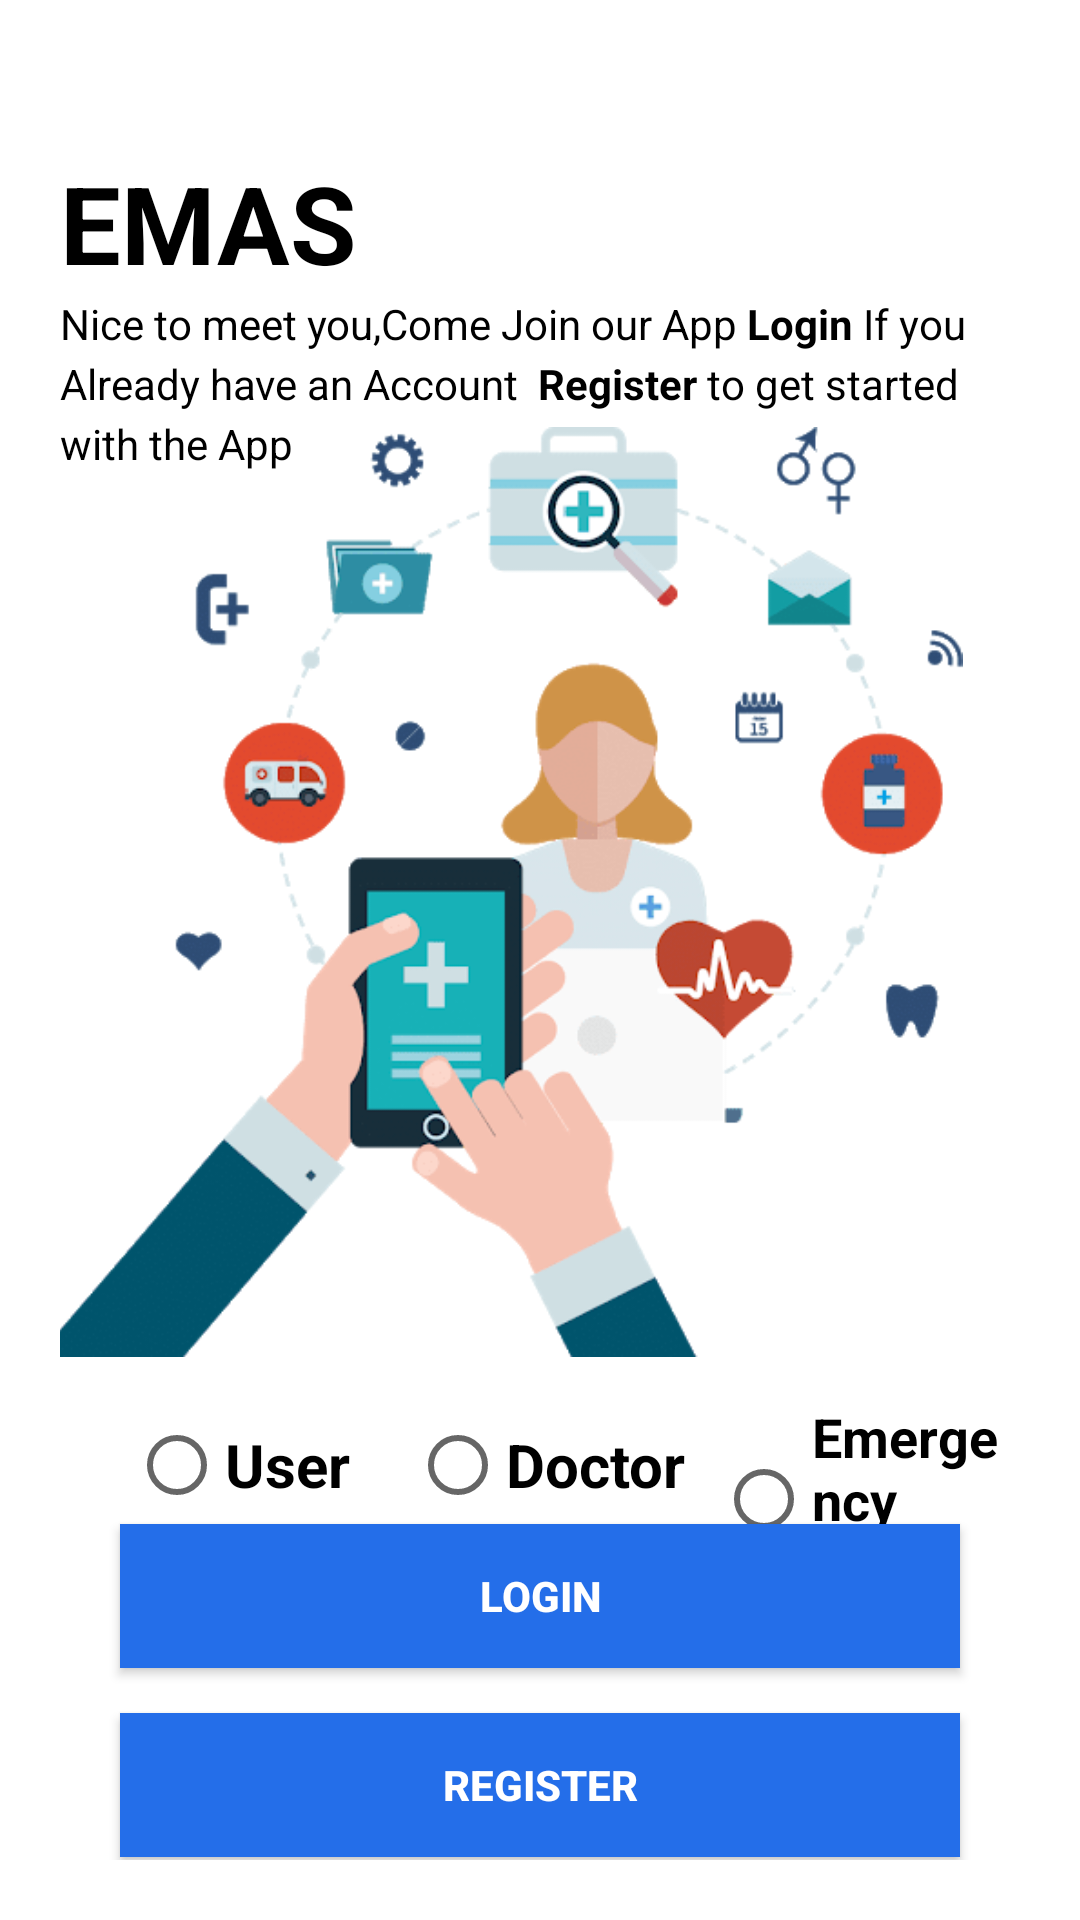

Produce the Android XML layout that renders to this screen, including the resource entries it uses.
<!-- AndroidManifest.xml: application theme Theme.AppCompat.Light -->
<!-- res/layout/activity_main.xml -->
<?xml version="1.0" encoding="utf-8"?>
<androidx.constraintlayout.widget.ConstraintLayout xmlns:android="http://schemas.android.com/apk/res/android"
    xmlns:app="http://schemas.android.com/apk/res-auto"
    xmlns:tools="http://schemas.android.com/tools"
    android:layout_width="match_parent"
    android:layout_height="match_parent"
    tools:context="com.example.emergency_alert_system.MainActivity"
    android:background="@color/white"
    android:padding="20dp"
    >

    <TextView
        android:id="@+id/started_title"
        android:layout_width="match_parent"
        android:layout_height="wrap_content"
        android:text="@string/started_title"
        android:layout_marginTop="30dp"
        android:textColor="@color/black"
        android:textSize="36sp"
        android:textStyle="bold"
        tools:layout_editor_absoluteX="51dp"
        tools:layout_editor_absoluteY="39dp"
        app:layout_constraintEnd_toEndOf="parent"
        app:layout_constraintStart_toStartOf="parent"
        app:layout_constraintTop_toTopOf="parent"
        />

    <TextView
        android:id="@+id/started_sub_title"
        android:layout_width="match_parent"
        android:layout_height="wrap_content"
        android:layout_marginEnd="16dp"
        android:text="@string/started_sub_title"
        android:textSize="14sp"
        android:lineHeight="20sp"
        android:textColor="@color/black"
        app:layout_constraintEnd_toEndOf="parent"
        app:layout_constraintStart_toStartOf="parent"
        app:layout_constraintTop_toBottomOf="@id/started_title"
        tools:layout_editor_absoluteY="98dp" />

    <ImageView
        android:id="@+id/image_started"
        android:layout_width="320dp"
        android:layout_height="310dp"
        android:layout_marginTop="5dp"
        android:layout_marginEnd="24dp"
        android:layout_marginBottom="188dp"
        android:src="@drawable/image03"
        app:layout_constraintBottom_toBottomOf="parent"
        app:layout_constraintEnd_toEndOf="parent"
        app:layout_constraintHorizontal_bias="0.537"
        app:layout_constraintStart_toStartOf="parent"
        app:layout_constraintTop_toBottomOf="@+id/started_sub_title" />

    <androidx.appcompat.widget.AppCompatButton
        android:id="@+id/register_btn"
        style="@style/btn_style"
        android:layout_width="match_parent"
        android:layout_height="wrap_content"
        android:layout_marginStart="20dp"
        android:layout_marginEnd="20dp"
        android:layout_marginBottom="1dp"
        android:background="@color/primaryColor"
        android:text="Register"
        app:layout_constraintBottom_toBottomOf="parent"
        app:layout_constraintEnd_toEndOf="parent"
        app:layout_constraintStart_toStartOf="parent" />

    <androidx.appcompat.widget.AppCompatButton
        android:id="@+id/login_btn"
        style="@style/btn_style"
        android:layout_width="match_parent"
        android:layout_height="wrap_content"
        android:layout_marginStart="20dp"
        android:layout_marginEnd="20dp"
        android:layout_marginBottom="15dp"
        android:background="@color/primaryColor"


        android:text="Login"
        app:layout_constraintBottom_toTopOf="@+id/register_btn"
        app:layout_constraintEnd_toEndOf="parent"
        app:layout_constraintStart_toStartOf="parent" />

    <RadioGroup
        android:id="@+id/radio_group"
        android:layout_width="match_parent"
        android:layout_height="0dp"
        android:layout_marginStart="13dp"
        android:layout_marginTop="10dp"
        android:orientation="horizontal"
        app:layout_constraintStart_toStartOf="parent"
        app:layout_constraintTop_toBottomOf="@+id/image_started" >

        <RadioButton
            android:id="@+id/user_radio"
            android:layout_width="wrap_content"
            android:layout_height="wrap_content"
            android:text="User"
            android:layout_margin="10dp"
            android:textColor="@color/black"
            android:textSize="20sp"
            android:textStyle="bold" />

        <RadioButton
            android:id="@+id/doc_radio"
            android:layout_width="wrap_content"
            android:layout_height="wrap_content"
            android:text="Doctor"
            android:layout_margin="10dp"
            android:textColor="@color/black"
            android:textSize="20sp"
            android:textStyle="bold" />
        <RadioButton
            android:id="@+id/EP_radio"
            android:layout_width="wrap_content"
            android:layout_height="wrap_content"
            android:text="Emergency point"
            android:textColor="@color/black"
            android:textSize="18sp"
            android:textStyle="bold" />
    </RadioGroup>


</androidx.constraintlayout.widget.ConstraintLayout>
<!-- resources referenced by this layout -->
<resources>
  <color name="black">#FF000000</color>
  <color name="primaryColor">#246EE9</color>
  <color name="white">#FFFFFFFF</color>
  <!-- drawable image03: png bitmap (drawable-v24, 25088 bytes) -->
  <string name="started_sub_title">   Nice to meet you,Come Join our App
      <br><b>Login</b> If you Already have an Account </br>
      <br><b>Register</b> to get started with the App</br>
      </string>
  <string name="started_title">EMAS</string>
  <style name="btn_style">
          <item name="background">@drawable/btn_background</item>
          <item name="android:textColor">@color/white</item>
          <item name="android:textSize">14sp</item>
          <item name="android:textStyle">bold</item>
      </style>
  <!-- drawable btn_background (drawable-v24) -->
  <?xml version="1.0" encoding="utf-8"?>
  <shape xmlns:android="http://schemas.android.com/apk/res/android" android:shape="rectangle">
  <solid android:color="@color/primaryColor"/>
  <corners android:radius="18dp"/>
  </shape>
</resources>
